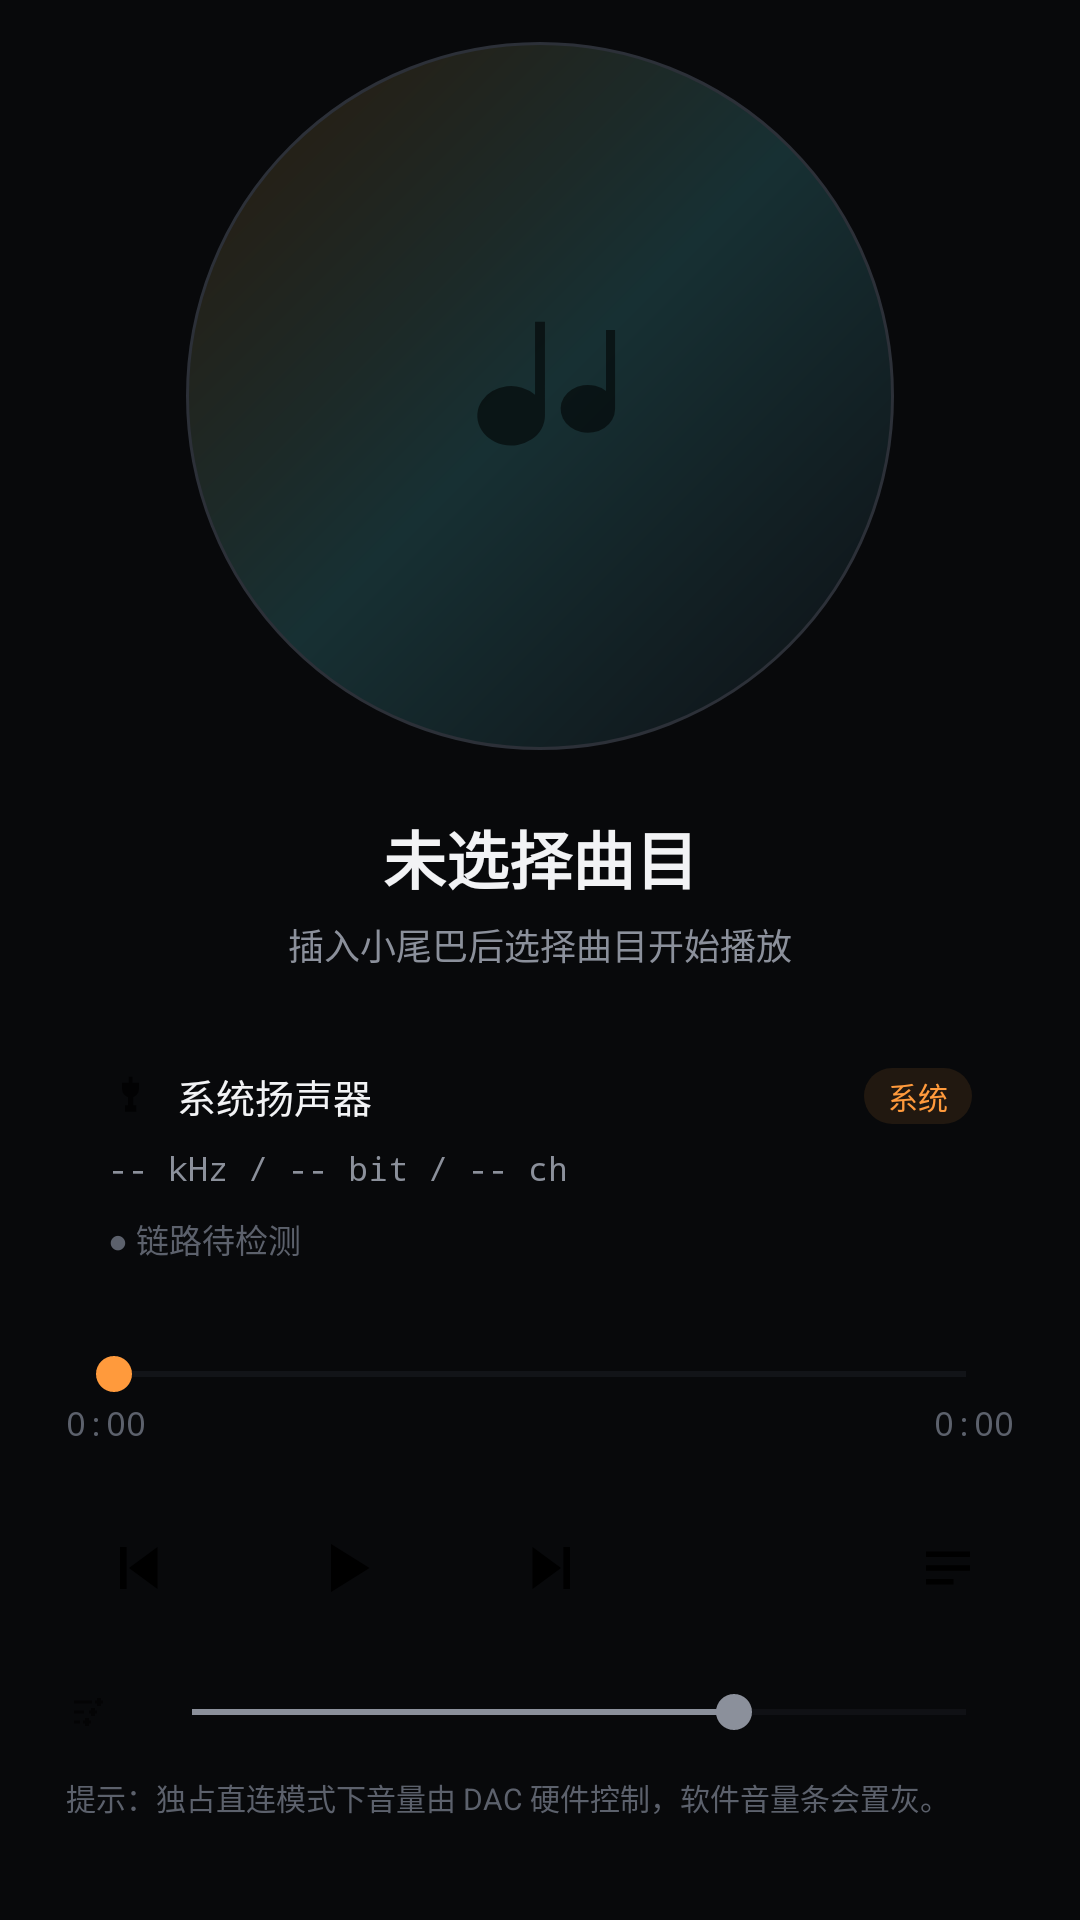

Reconstruct the res/layout file that produces this screen, plus the resources it refers to.
<!-- AndroidManifest.xml: application theme Theme.LittleSauceHiFi -->
<!-- res/layout/page_player.xml -->
<?xml version="1.0" encoding="utf-8"?>
<ScrollView xmlns:android="http://schemas.android.com/apk/res/android"
    android:layout_width="match_parent"
    android:layout_height="match_parent"
    android:fillViewport="true"
    android:scrollbars="none">

    <LinearLayout
        android:layout_width="match_parent"
        android:layout_height="wrap_content"
        android:orientation="vertical"
        android:paddingStart="22dp"
        android:paddingEnd="22dp"
        android:paddingBottom="18dp">

        <FrameLayout
            android:layout_width="236dp"
            android:layout_height="236dp"
            android:layout_gravity="center_horizontal"
            android:layout_marginTop="14dp">

            <View
                android:layout_width="match_parent"
                android:layout_height="match_parent"
                android:background="@drawable/bg_cover" />

            <ImageView
                android:layout_width="66dp"
                android:layout_height="66dp"
                android:layout_gravity="center"
                android:src="@drawable/ic_note"
                android:alpha="0.55"
                android:contentDescription="封面" />
        </FrameLayout>

        <TextView
            android:id="@+id/trackTitle"
            android:layout_width="match_parent"
            android:layout_height="wrap_content"
            android:layout_marginTop="20dp"
            android:gravity="center"
            android:maxLines="2"
            android:ellipsize="end"
            android:text="未选择曲目"
            android:textColor="@color/text"
            android:textSize="21sp"
            android:textStyle="bold" />

        <TextView
            android:id="@+id/trackMeta"
            android:layout_width="match_parent"
            android:layout_height="wrap_content"
            android:layout_marginTop="5dp"
            android:gravity="center"
            android:text="插入小尾巴后选择曲目开始播放"
            android:textColor="@color/text_dim"
            android:textSize="12sp" />

        
        <LinearLayout
            android:id="@+id/outCard"
            android:layout_width="match_parent"
            android:layout_height="wrap_content"
            android:layout_marginTop="18dp"
            android:orientation="vertical"
            android:background="@drawable/bg_card"
            android:padding="14dp">

            <LinearLayout
                android:layout_width="match_parent"
                android:layout_height="wrap_content"
                android:orientation="horizontal"
                android:gravity="center_vertical">

                <ImageView
                    android:layout_width="15dp"
                    android:layout_height="15dp"
                    android:src="@drawable/ic_usb"
                    android:alpha="0.7"
                    android:contentDescription="输出" />

                <TextView
                    android:id="@+id/outDevice"
                    android:layout_width="0dp"
                    android:layout_height="wrap_content"
                    android:layout_weight="1"
                    android:layout_marginStart="8dp"
                    android:ellipsize="end"
                    android:maxLines="1"
                    android:text="系统扬声器"
                    android:textColor="@color/text"
                    android:textSize="13sp" />

                <TextView
                    android:id="@+id/outMode"
                    android:layout_width="wrap_content"
                    android:layout_height="wrap_content"
                    android:background="@drawable/bg_pill_dark"
                    android:paddingStart="8dp"
                    android:paddingEnd="8dp"
                    android:paddingTop="2dp"
                    android:paddingBottom="2dp"
                    android:text="系统"
                    android:textColor="@color/accent"
                    android:textSize="10sp" />
            </LinearLayout>

            <TextView
                android:id="@+id/outFormat"
                android:layout_width="match_parent"
                android:layout_height="wrap_content"
                android:layout_marginTop="7dp"
                android:fontFamily="monospace"
                android:text="-- kHz / -- bit / -- ch"
                android:textColor="@color/text_dim"
                android:textSize="11sp" />

            <TextView
                android:id="@+id/bitPerfectBadge"
                android:layout_width="wrap_content"
                android:layout_height="wrap_content"
                android:layout_marginTop="8dp"
                android:text="● 链路待检测"
                android:textColor="@color/text_faint"
                android:textSize="11sp" />
        </LinearLayout>

        <SeekBar
            android:id="@+id/seekBar"
            android:layout_width="match_parent"
            android:layout_height="wrap_content"
            android:layout_marginTop="14dp"
            android:progressTint="@color/accent"
            android:progressBackgroundTint="#2A2E37"
            android:thumbTint="@color/accent" />

        <LinearLayout
            android:layout_width="match_parent"
            android:layout_height="wrap_content"
            android:orientation="horizontal">

            <TextView
                android:id="@+id/timeCur"
                android:layout_width="0dp"
                android:layout_height="wrap_content"
                android:layout_weight="1"
                android:fontFamily="monospace"
                android:text="0:00"
                android:textColor="@color/text_faint"
                android:textSize="11sp" />

            <TextView
                android:id="@+id/timeTotal"
                android:layout_width="wrap_content"
                android:layout_height="wrap_content"
                android:fontFamily="monospace"
                android:text="0:00"
                android:textColor="@color/text_faint"
                android:textSize="11sp" />
        </LinearLayout>

        <LinearLayout
            android:layout_width="match_parent"
            android:layout_height="wrap_content"
            android:layout_marginTop="10dp"
            android:orientation="horizontal"
            android:gravity="center_vertical">

            <ImageButton
                android:id="@+id/btnPrev"
                android:layout_width="48dp"
                android:layout_height="48dp"
                android:background="?attr/selectableItemBackgroundBorderless"
                android:padding="12dp"
                android:src="@drawable/ic_prev"
                android:scaleType="fitCenter"
                android:contentDescription="上一首" />

            <ImageButton
                android:id="@+id/btnPlay"
                android:layout_width="62dp"
                android:layout_height="62dp"
                android:layout_marginStart="14dp"
                android:layout_marginEnd="14dp"
                android:background="@drawable/bg_circle_accent"
                android:padding="17dp"
                android:src="@drawable/ic_play"
                android:scaleType="fitCenter"
                android:contentDescription="播放" />

            <ImageButton
                android:id="@+id/btnNext"
                android:layout_width="48dp"
                android:layout_height="48dp"
                android:background="?attr/selectableItemBackgroundBorderless"
                android:padding="12dp"
                android:src="@drawable/ic_next"
                android:scaleType="fitCenter"
                android:contentDescription="下一首" />

            <View
                android:layout_width="0dp"
                android:layout_height="1dp"
                android:layout_weight="1" />

            <ImageButton
                android:id="@+id/btnLibrary"
                android:layout_width="44dp"
                android:layout_height="44dp"
                android:background="?attr/selectableItemBackgroundBorderless"
                android:padding="11dp"
                android:src="@drawable/ic_list"
                android:scaleType="fitCenter"
                android:contentDescription="曲库" />
        </LinearLayout>

        <LinearLayout
            android:layout_width="match_parent"
            android:layout_height="wrap_content"
            android:layout_marginTop="8dp"
            android:orientation="horizontal"
            android:gravity="center_vertical">

            <ImageView
                android:layout_width="16dp"
                android:layout_height="16dp"
                android:src="@drawable/ic_tune"
                android:alpha="0.5"
                android:contentDescription="音量" />

            <SeekBar
                android:id="@+id/volumeBar"
                android:layout_width="0dp"
                android:layout_height="wrap_content"
                android:layout_weight="1"
                android:layout_marginStart="10dp"
                android:max="100"
                android:progress="70"
                android:progressTint="@color/text_dim"
                android:progressBackgroundTint="#23262D"
                android:thumbTint="@color/text_dim" />
        </LinearLayout>

        <TextView
            android:id="@+id/playerHint"
            android:layout_width="match_parent"
            android:layout_height="wrap_content"
            android:layout_marginTop="12dp"
            android:text="提示：独占直连模式下音量由 DAC 硬件控制，软件音量条会置灰。"
            android:textColor="@color/text_faint"
            android:textSize="10sp"
            android:lineSpacingExtra="3dp" />
    </LinearLayout>
</ScrollView>
<!-- resources referenced by this layout -->
<resources>
  <color name="accent">#FF9A3C</color>
  <color name="text">#F2F3F5</color>
  <color name="text_dim">#8B909B</color>
  <color name="text_faint">#5C616C</color>
  <!-- drawable bg_cover (drawable) -->
  <?xml version="1.0" encoding="utf-8"?>
  <shape xmlns:android="http://schemas.android.com/apk/res/android" android:shape="oval">
      <gradient
          android:type="linear"
          android:angle="315"
          android:startColor="#2A1A0C"
          android:centerColor="#173033"
          android:endColor="#0D0F14" />
      <stroke android:width="1dp" android:color="#2C3038" />
  </shape>
  <!-- drawable bg_pill_dark (drawable) -->
  <?xml version="1.0" encoding="utf-8"?>
  <shape xmlns:android="http://schemas.android.com/apk/res/android" android:shape="rectangle">
      <solid android:color="#1AFF9A3C" />
      <corners android:radius="999dp" />
  </shape>
  <!-- drawable ic_list (drawable) -->
  <vector xmlns:android="http://schemas.android.com/apk/res/android"
      android:width="24dp" android:height="24dp"
      android:viewportWidth="24" android:viewportHeight="24">
      <path android:fillColor="#FF000000" android:pathData="M4,6 h16 v2 h-16 z M4,11 h16 v2 h-16 z M4,16 h10 v2 h-10 z" />
  </vector>
  <!-- drawable ic_next (drawable) -->
  <vector xmlns:android="http://schemas.android.com/apk/res/android"
      android:width="24dp" android:height="24dp"
      android:viewportWidth="24" android:viewportHeight="24">
      <path android:fillColor="#FF000000" android:pathData="M15.8,5 h2.2 v14 h-2.2 z M5.5,5 L15,12 L5.5,19 Z" />
  </vector>
  <!-- drawable ic_note (drawable) -->
  <vector xmlns:android="http://schemas.android.com/apk/res/android"
      android:width="24dp" android:height="24dp"
      android:viewportWidth="24" android:viewportHeight="24">
      <path android:fillColor="#FF000000" android:pathData="M11.4,3 h1.2 v11.4 a4.1,3.6 0 1,1 -1.2,-2.55 V3 Z M20,4 h1.1 v9.6 a3.3,2.9 0 1,1 -1.1,-2.2 V4 Z" />
  </vector>
  <!-- drawable ic_play (drawable) -->
  <vector xmlns:android="http://schemas.android.com/apk/res/android"
      android:width="24dp" android:height="24dp"
      android:viewportWidth="24" android:viewportHeight="24">
      <path android:fillColor="#FF000000" android:pathData="M8,5.14 L19,12 L8,18.86 Z" />
  </vector>
  <!-- drawable ic_prev (drawable) -->
  <vector xmlns:android="http://schemas.android.com/apk/res/android"
      android:width="24dp" android:height="24dp"
      android:viewportWidth="24" android:viewportHeight="24">
      <path android:fillColor="#FF000000" android:pathData="M6,5 h2.2 v14 h-2.2 z M18.5,5 L18.5,19 L9,12 Z" />
  </vector>
  <!-- drawable ic_tune (drawable) -->
  <vector xmlns:android="http://schemas.android.com/apk/res/android"
      android:width="24dp" android:height="24dp"
      android:viewportWidth="24" android:viewportHeight="24">
      <path android:fillColor="#FF000000" android:pathData="M4,6.2 h9 v1.6 h-9 z M15.5,5 h2 v4 h-2 z M14.5,6.2 h4 v1.6 h-4 z M4,11.2 h5 v1.6 h-5 z M12.5,10 h2 v4 h-2 z M11.5,11.2 h4 v1.6 h-4 z M4,16.2 h3 v1.6 h-3 z M9.5,15 h2 v4 h-2 z M8.5,16.2 h4 v1.6 h-4 z" />
  </vector>
  <!-- drawable ic_usb (drawable) -->
  <vector xmlns:android="http://schemas.android.com/apk/res/android"
      android:width="24dp" android:height="24dp"
      android:viewportWidth="24" android:viewportHeight="24">
      <path android:fillColor="#FF000000" android:pathData="M11,2 h2 v3.2 h-2 z M7.5,5.2 h9 v3.4 a4.5,4.5 0 0,1 -9,0 z M10.6,12.6 h2.8 v4.6 h-2.8 z M9,17.2 h6 v3.4 h-6 z" />
  </vector>
  <color name="cyan">#35D6C4</color>
  <color name="surface">#13151A</color>
  <color name="bg">#08090B</color>
</resources>
